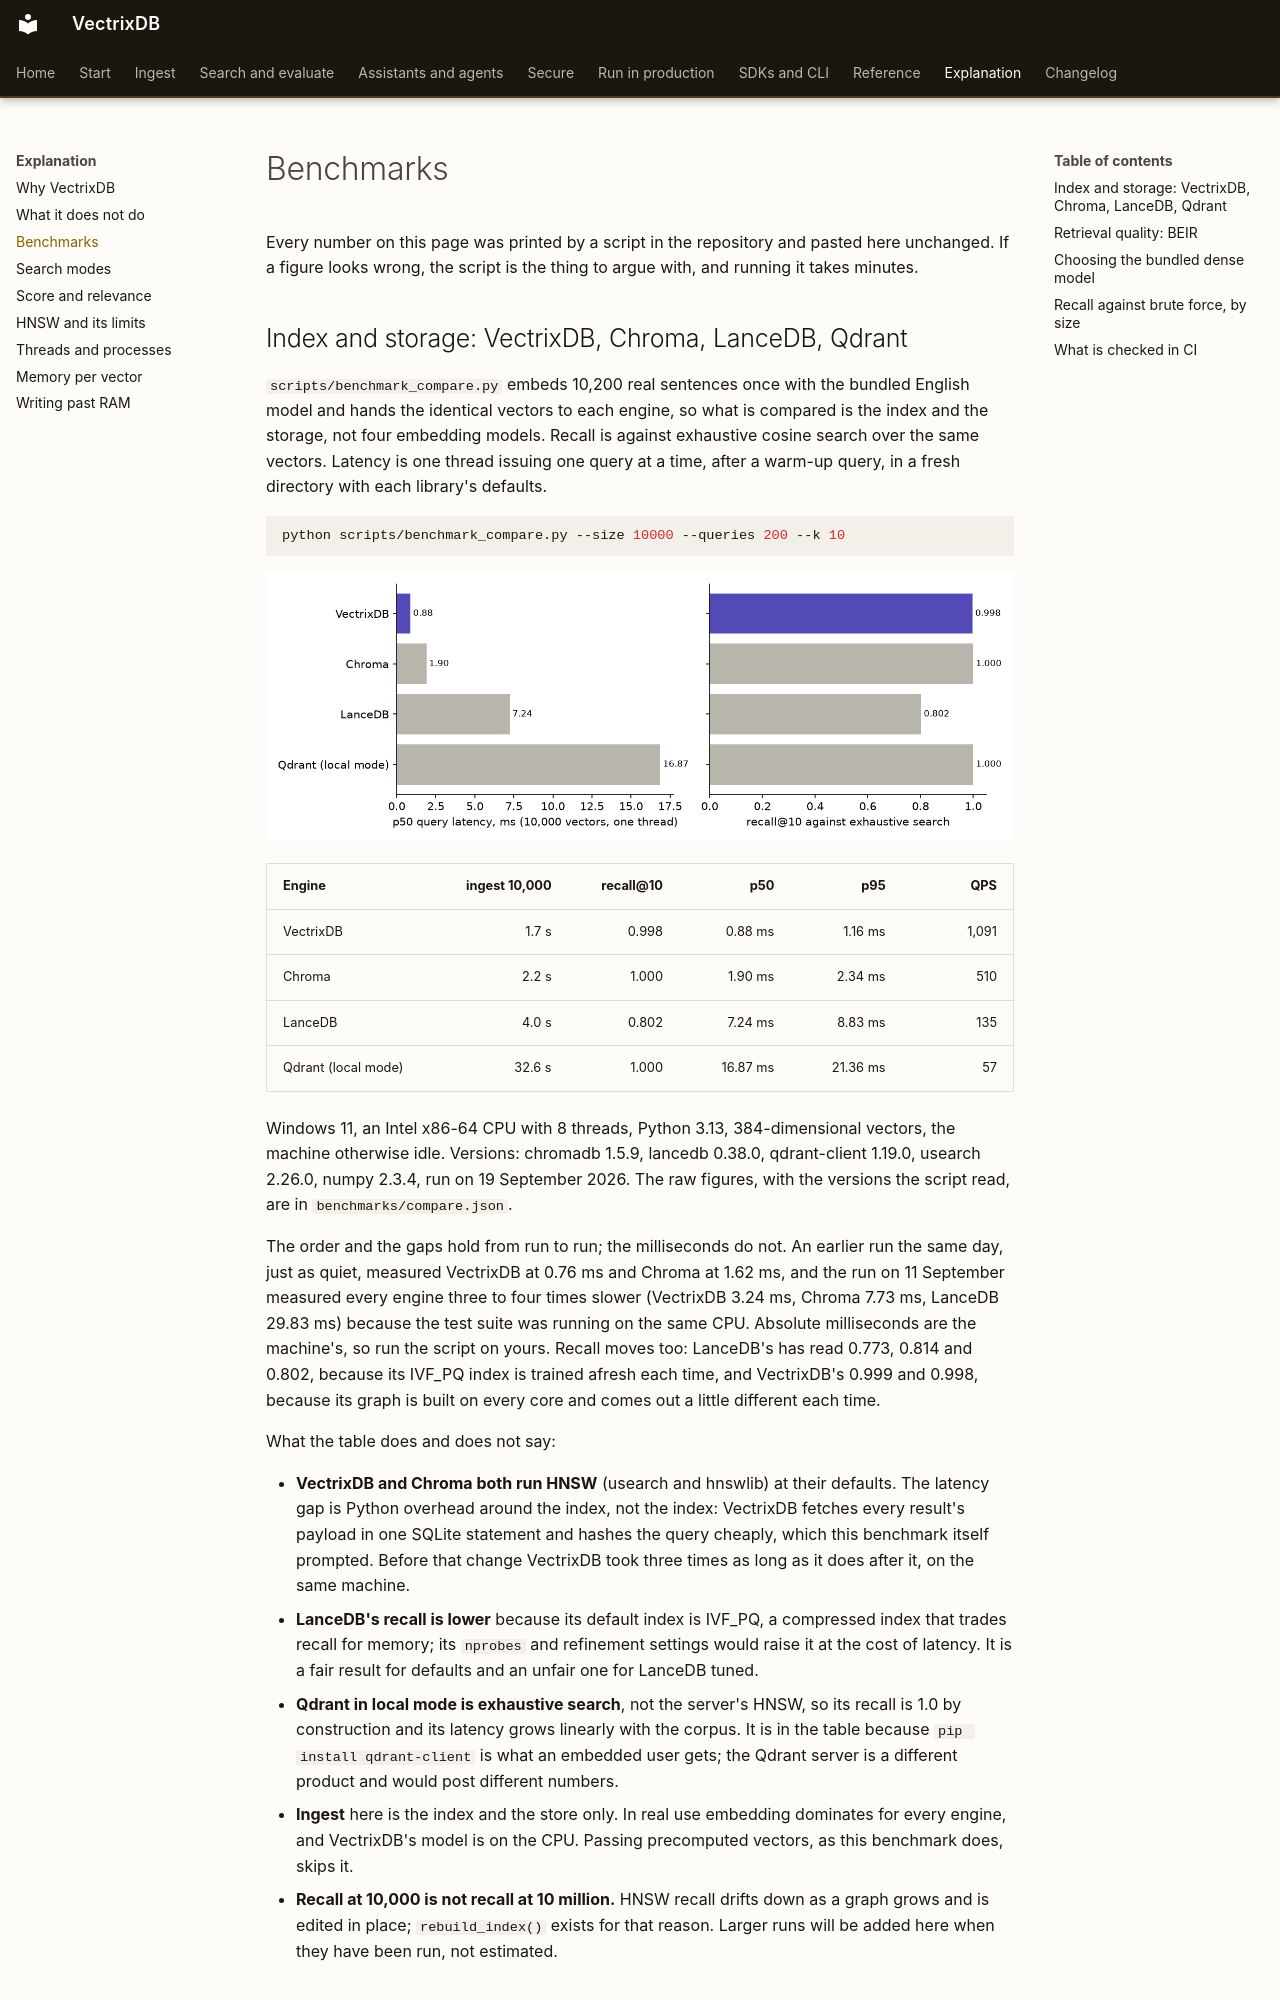

repository: knowusuboaky/VectrixDB · page: explanation/benchmarks/index.html · generator: mkdocs

# Benchmarks

Every number on this page was printed by a script in the repository and pasted here unchanged. If a figure looks wrong, the script is the thing to argue with, and running it takes minutes.

## Index and storage: VectrixDB, Chroma, LanceDB, Qdrant

`scripts/benchmark_compare.py` embeds 10,200 real sentences once with the bundled English model and hands the identical vectors to each engine, so what is compared is the index and the storage, not four embedding models. Recall is against exhaustive cosine search over the same vectors. Latency is one thread issuing one query at a time, after a warm-up query, in a fresh directory with each library's defaults.

```bash
python scripts/benchmark_compare.py --size 10000 --queries 200 --k 10
```

![p50 latency and recall@10 for the four engines](../images/benchmark.png)

| Engine | ingest 10,000 | recall@10 | p50 | p95 | QPS |
| --- | ---: | ---: | ---: | ---: | ---: |
| VectrixDB | 1.7 s | 0.998 | 0.88 ms | 1.16 ms | 1,091 |
| Chroma | 2.2 s | 1.000 | 1.90 ms | 2.34 ms | 510 |
| LanceDB | 4.0 s | 0.802 | 7.24 ms | 8.83 ms | 135 |
| Qdrant (local mode) | 32.6 s | 1.000 | 16.87 ms | 21.36 ms | 57 |

Windows 11, an Intel x86-64 CPU with 8 threads, Python 3.13, 384-dimensional vectors, the machine otherwise idle. Versions: chromadb 1.5.9, lancedb 0.38.0, qdrant-client 1.19.0, usearch 2.26.0, numpy 2.3.4, run on 19 September 2026. The raw figures, with the versions the script read, are in `benchmarks/compare.json`.

The order and the gaps hold from run to run; the milliseconds do not. An earlier run the same day, just as quiet, measured VectrixDB at 0.76 ms and Chroma at 1.62 ms, and the run on 11 September measured every engine three to four times slower (VectrixDB 3.24 ms, Chroma 7.73 ms, LanceDB 29.83 ms) because the test suite was running on the same CPU. Absolute milliseconds are the machine's, so run the script on yours. Recall moves too: LanceDB's has read 0.773, 0.814 and 0.802, because its IVF_PQ index is trained afresh each time, and VectrixDB's 0.999 and 0.998, because its graph is built on every core and comes out a little different each time.

What the table does and does not say:

- **VectrixDB and Chroma both run HNSW** (usearch and hnswlib) at their defaults. The latency gap is Python overhead around the index, not the index: VectrixDB fetches every result's payload in one SQLite statement and hashes the query cheaply, which this benchmark itself prompted. Before that change VectrixDB took three times as long as it does after it, on the same machine.
- **LanceDB's recall is lower** because its default index is IVF_PQ, a compressed index that trades recall for memory; its `nprobes` and refinement settings would raise it at the cost of latency. It is a fair result for defaults and an unfair one for LanceDB tuned.
- **Qdrant in local mode is exhaustive search**, not the server's HNSW, so its recall is 1.0 by construction and its latency grows linearly with the corpus. It is in the table because `pip install qdrant-client` is what an embedded user gets; the Qdrant server is a different product and would post different numbers.
- **Ingest** here is the index and the store only. In real use embedding dominates for every engine, and VectrixDB's model is on the CPU. Passing precomputed vectors, as this benchmark does, skips it.
- **Recall at 10,000 is not recall at 10 million.** HNSW recall drifts down as a graph grows and is edited in place; `rebuild_index()` exists for that reason. Larger runs will be added here when they have been run, not estimated.
